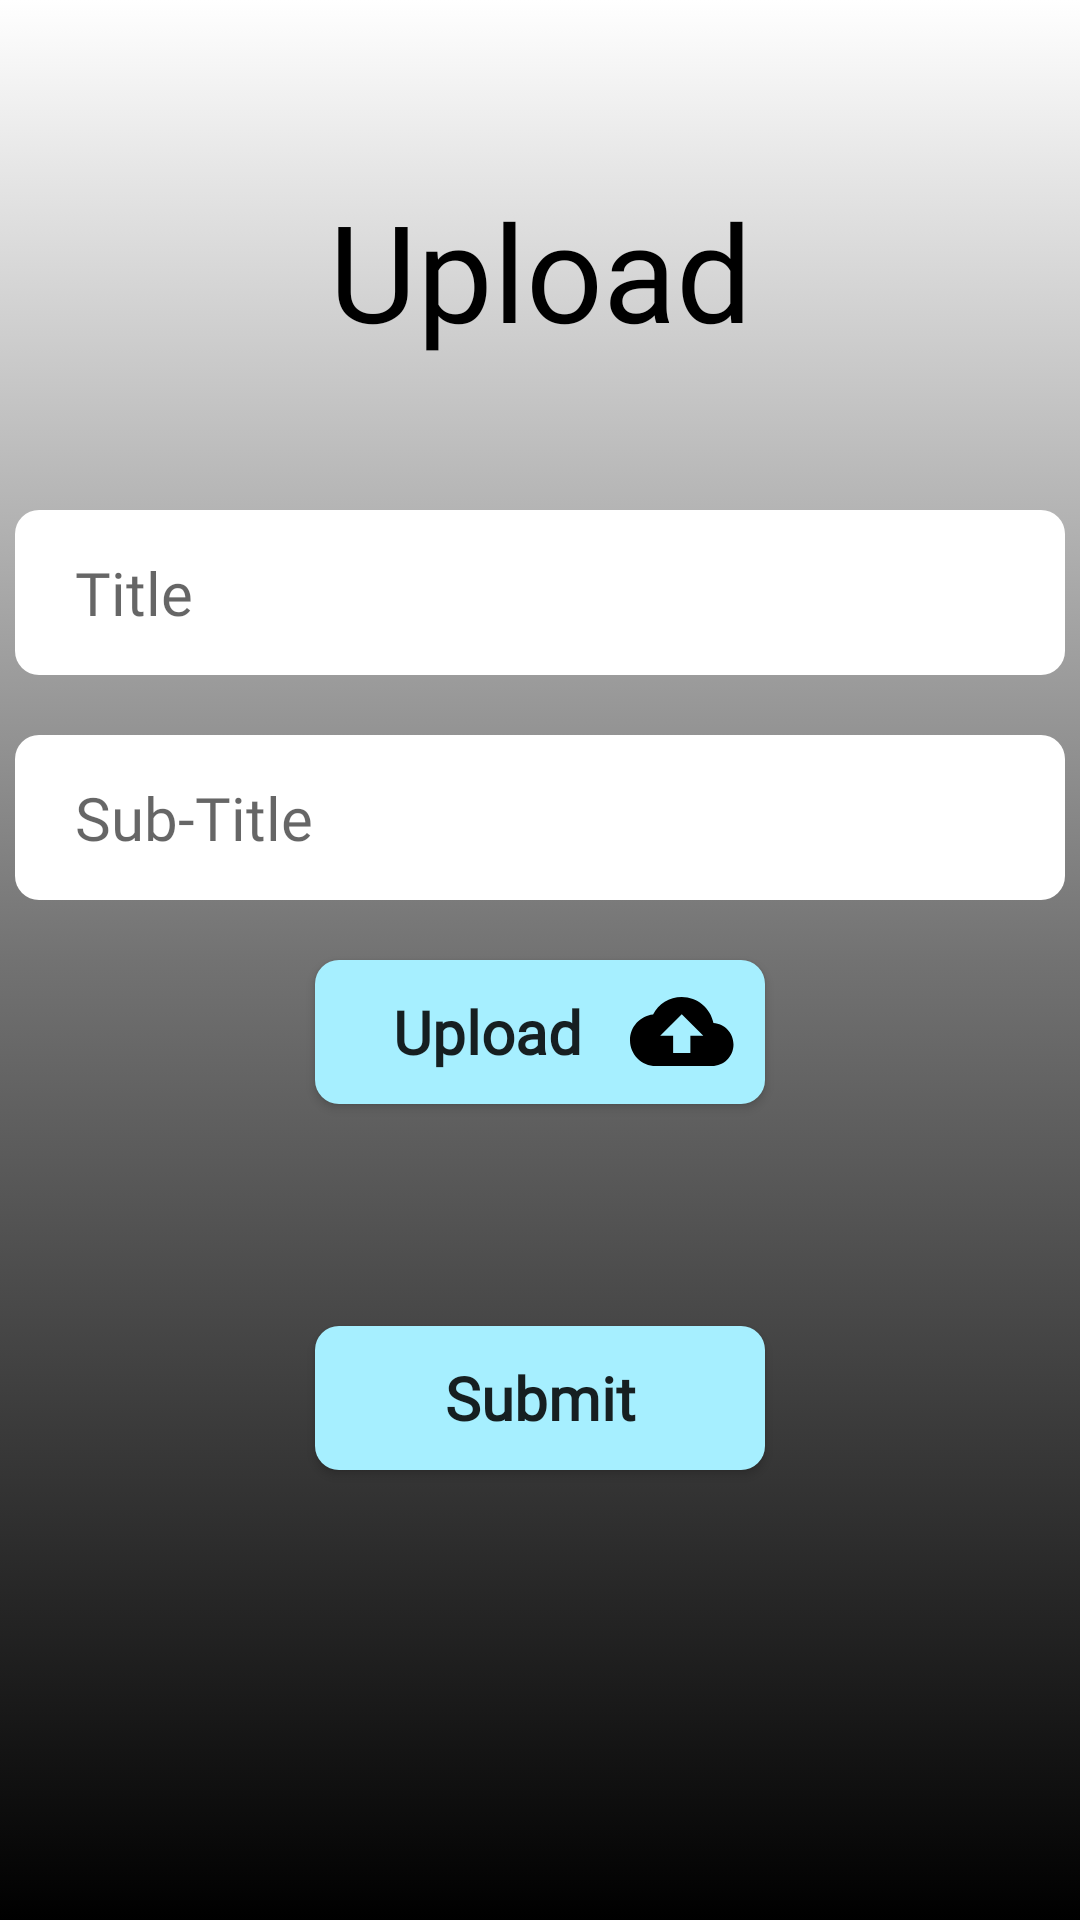

Produce the Android XML layout that renders to this screen, including the resource entries it uses.
<!-- AndroidManifest.xml: application theme Theme.Gungunaoo_Android -->
<!-- res/layout/fragment_upload.xml -->
<?xml version="1.0" encoding="utf-8"?>
<androidx.constraintlayout.widget.ConstraintLayout xmlns:android="http://schemas.android.com/apk/res/android"
    xmlns:app="http://schemas.android.com/apk/res-auto"
    xmlns:tools="http://schemas.android.com/tools"
    android:layout_width="match_parent"
    android:layout_height="match_parent"
    android:background="@drawable/admin_bg"
    tools:context=".Upload">

    <TextView
        android:id="@+id/upload_txt"
        android:layout_width="wrap_content"
        android:layout_height="wrap_content"
        android:layout_marginTop="60dp"
        android:fontFamily="@font/poppins_bold"
        android:text="Upload"
        android:textColor="@color/black"
        android:textSize="45sp"
        app:layout_constraintEnd_toEndOf="parent"
        app:layout_constraintHorizontal_bias="0.5"
        app:layout_constraintStart_toStartOf="parent"
        app:layout_constraintTop_toTopOf="parent" />

    <EditText
        android:id="@+id/title_etxt"
        android:layout_width="wrap_content"
        android:layout_height="wrap_content"
        android:layout_marginTop="50dp"
        android:background="@drawable/editext_bg"
        android:ems="10"
        android:fontFamily="@font/poppins"
        android:hint="Title"
        android:inputType="textPersonName"
        android:paddingStart="20sp"
        android:textSize="20sp"
        app:layout_constraintEnd_toEndOf="parent"
        app:layout_constraintHorizontal_bias="0.5"
        app:layout_constraintStart_toStartOf="parent"
        app:layout_constraintTop_toBottomOf="@+id/upload_txt" />

    <EditText
        android:id="@+id/subTitle_etxt"
        android:layout_width="wrap_content"
        android:layout_height="wrap_content"
        android:layout_marginTop="20dp"
        android:background="@drawable/editext_bg"
        android:ems="10"
        android:fontFamily="@font/poppins"
        android:hint="Sub-Title"
        android:inputType="textPersonName"
        android:paddingStart="20sp"
        android:textSize="20sp"
        app:layout_constraintEnd_toEndOf="parent"
        app:layout_constraintHorizontal_bias="0.5"
        app:layout_constraintStart_toStartOf="parent"
        app:layout_constraintTop_toBottomOf="@+id/title_etxt" />

    <Button
        android:id="@+id/upload_btn"
        android:layout_width="wrap_content"
        android:layout_height="wrap_content"
        android:background="@drawable/btn_bg"
        android:drawableRight="@drawable/ic_upload"
        android:fontFamily="@font/poppins"
        android:padding="10sp"
        android:text="Upload"
        android:textAllCaps="false"
        android:textSize="20dp"
        android:textStyle="bold"
        android:onClick="upload"
        app:layout_constraintBottom_toTopOf="@+id/submit_btn"
        app:layout_constraintEnd_toEndOf="parent"
        app:layout_constraintHorizontal_bias="0.5"
        app:layout_constraintStart_toStartOf="parent"
        app:layout_constraintTop_toBottomOf="@+id/subTitle_etxt"
        app:layout_constraintVertical_bias="0.213" />

    <Button
        android:id="@+id/submit_btn"
        android:layout_width="wrap_content"
        android:layout_height="wrap_content"
        android:layout_marginBottom="150dp"
        android:background="@drawable/btn_bg"
        android:fontFamily="@font/poppins"
        android:text="Submit"
        android:textAlignment="center"
        android:textAllCaps="false"
        android:textSize="20dp"
        android:textStyle="bold"
        app:layout_constraintBottom_toBottomOf="parent"
        app:layout_constraintEnd_toEndOf="parent"
        app:layout_constraintStart_toStartOf="parent" />

</androidx.constraintlayout.widget.ConstraintLayout>
<!-- resources referenced by this layout -->
<resources>
  <color name="black">#FF000000</color>
  <!-- drawable admin_bg (drawable) -->
  <?xml version="1.0" encoding="utf-8"?>
  <selector xmlns:android="http://schemas.android.com/apk/res/android">
      <item>
          <shape>
              <gradient android:angle="-45" android:startColor="#FFFFFF" android:centerColor="#727272" android:endColor="#000000" android:type="linear"/>
          </shape>
      </item>
  </selector>
  <!-- drawable btn_bg (drawable) -->
  <?xml version="1.0" encoding="utf-8"?>
  <shape xmlns:android="http://schemas.android.com/apk/res/android">
      <solid android:color="@color/sky_blue"/>
      <corners android:radius="8dp"/>
      <size android:width="150dp" android:height="45dp"/>
  </shape>
  <!-- drawable editext_bg (drawable) -->
  <?xml version="1.0" encoding="utf-8"?>
  <shape xmlns:android="http://schemas.android.com/apk/res/android">
      <solid android:color="@color/white"/>
      <corners android:radius="8dp"/>
      <size android:width="350dp" android:height="55dp"/>
  </shape>
  <!-- drawable ic_upload (drawable) -->
  <vector xmlns:android="http://schemas.android.com/apk/res/android"
      android:width="35dp"
      android:height="23dp"
      android:viewportWidth="35"
      android:viewportHeight="23">
    <path
        android:pathData="M27.816,8.682C26.838,3.723 22.483,0 17.25,0C13.096,0 9.488,2.358 7.691,5.807C3.364,6.267 0,9.933 0,14.375C0,19.133 3.867,23 8.625,23H27.313C31.28,23 34.5,19.78 34.5,15.813C34.5,12.017 31.553,8.941 27.816,8.682ZM20.125,12.938V18.688H14.375V12.938H10.063L17.25,5.75L24.438,12.938H20.125Z"
        android:fillColor="#000000"/>
  </vector>
  <style name="Theme.Gungunaoo_Android" parent="Theme.AppCompat.Light.NoActionBar">
          
          <item name="colorPrimary">@color/purple_500</item>
          <item name="colorPrimaryVariant">@color/purple_700</item>
          <item name="colorOnPrimary">@color/white</item>
          
          <item name="colorSecondary">@color/teal_200</item>
          <item name="colorSecondaryVariant">@color/teal_700</item>
          <item name="colorOnSecondary">@color/black</item>
          
          <item name="android:statusBarColor" tools:targetApi="l">?attr/colorPrimaryVariant</item>
          
      </style>
  <color name="sky_blue">#FFA6EFFF</color>
  <color name="white">#FFFFFFFF</color>
  <color name="purple_500">#FF6200EE</color>
  <color name="purple_700">#FFA6EFFF</color>
  <color name="teal_200">#FF03DAC5</color>
  <color name="teal_700">#FF018786</color>
</resources>
